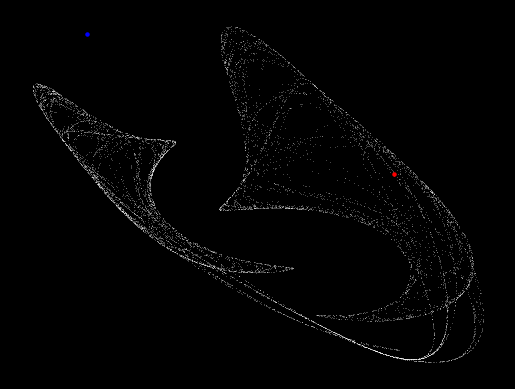

This figure's Python source:
import math
import random
import matplotlib.pyplot as plt
import numpy as np
from matplotlib.animation import FuncAnimation


def search_attractors():
    number_of_iterations = 0
    found = False
    time_points = np.linspace(0,40,1001)
    while not found:

        x = random.uniform(-0.5,0.5)
        y = random.uniform(-0.5,0.5)
        # random nearby point
        xe = x + random.uniform(-0.5,0.5) /1000
        ye = y + random.uniform(-0.5,0.5) /1000

        # distance between the points
        dx = x-xe
        dy = y-ye
        d0 = math.sqrt(dx*dx + dy*dy)


        a = [random.uniform(-2,2) for i in range(12)]

        x_list = [x]
        y_list = [y]

        converging = False
        lypunov = 0
        for i in range(10000):
            xnew = a[0] + a[1]*x + a[2]*x*x + a[3]*y +a[4]*y*y + a[5]*x*y
            ynew = a[6] + a[7]*x + a[8]*x*x + a[9]*y +a[10]*y*y + a[11]*x*y

            if xnew > 1e10 or ynew > 1e10 or xnew < -1e10 or ynew < -1e10:
                converging = True
                break
            if abs(x-xnew) < 1e-10 and abs(y-ynew) < 1e-10:
                converging = True
                break
            # check if chaotic
            if i > 1000:
                xenew = a[0] + a[1] * xe + a[2] * xe * xe + a[3] * ye + a[4] * ye * ye + a[5] * xe * ye
                yenew = a[6] + a[7] * xe + a[8] * xe * xe + a[9] * ye + a[10] * ye * ye + a[11] * xe * ye

                dx = xenew - xnew
                dy = yenew - ynew
                d = math.sqrt(dx * dx + dy * dy)

                # lyapunov exponent
                lypunov += math.log(abs(d/d0))

                xe = xnew + d0*dx/d
                ye = ynew + d0*dy/d

            x = xnew
            y = ynew
            x_list.append(x)
            y_list.append(y)
        print('still not found')
        number_of_iterations += 1
        #check if chaotic behavior has been found:
        if not converging and lypunov >= 10:
            found = True
            print('found! the process took ' + str(number_of_iterations) + ' iterations')

    parameters = (x_list[0],y_list[0],a)
    def normal_plot():
        plt.style.use("dark_background")
        plt.axis("off")
        plt.scatter(x_list[100:], y_list[100:],s=0.1,c="white",linewidth=0)
        plt.scatter(x_list[0], y_list[0], s=5, c="blue", label='First Point')
        plt.scatter(x_list[-1], y_list[-1], s=5, c="red", label='Last Point')
        plt.show()
    def animate_plot():
        plt.style.use("dark_background")
        fig, ax = plt.subplots()
        ax.axis("off")
        chaos_plot, = ax.plot(x_list,y_list,'o',markersize=0.1,linewidth=0)
        def update(frame):
            x_current = x_list[0:frame-1]
            y_current = y_list[0:frame-1]

            chaos_plot.set_data(x_current, y_current)
            return chaos_plot,

        animation = FuncAnimation(fig,update,frames = len(x_list),interval=100)
        plt.show()
    normal_plot()
search_attractors()


